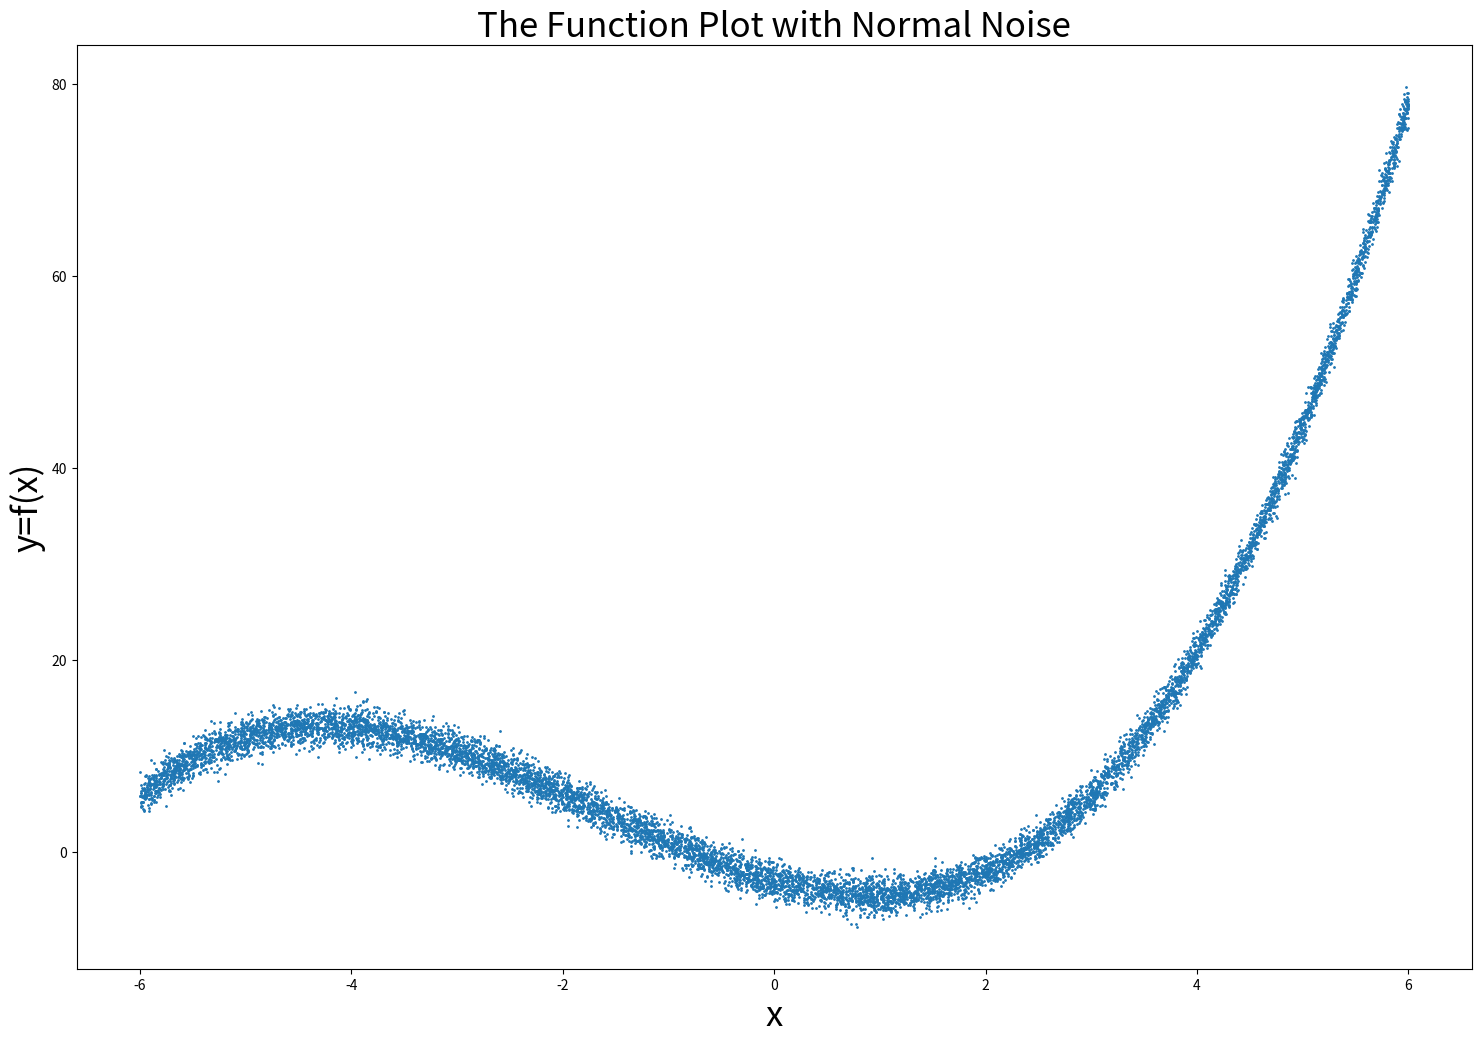

Python code for this plot:
#!/usr/bin/env python3
# -*- coding: utf-8 -*-
"""
Created on Sun Apr 12 18:58:12 2020

[redacted]
"""
"""Generate the (xi, yi) data from the cubic polynomial for y = 0.25x^3 + 1.25x^2 − 3x − 3). 
Sample xi uniformly between −6 and 6. Here, y is a cubic polynomial function of x. Sample 
yi by adding zero-mean Gaussian noise. Try different variance values. Generate data with 
varying sizes and use linear least squares to fit different polynomial functions to the data.
 Estimate the bias and variance of different models based on the size of the dataset 
 (refer to Bishop Chapter 3 for the definitions of Bias and Variance). Based on this, give 
 your recommendation on which model will be the best one based on the size of the data."""

import numpy as np
N=10000
x= np.random.uniform(low=-6,high=6,size=(N,1))
y=0.25*(x**3)+1.25*(x**2)-(3*x)-3
y_sample=y+np.random.randn(N,1)


import matplotlib.pyplot as plt
plt.figure(num=None, figsize=(18, 12), dpi=100, facecolor='w', edgecolor='k')
plt.scatter(x,y_sample,s=1)
plt.title("The Function Plot with Normal Noise",fontsize=25)
plt.xlabel('x',fontsize=25)
plt.ylabel('y=f(x)',fontsize=25)